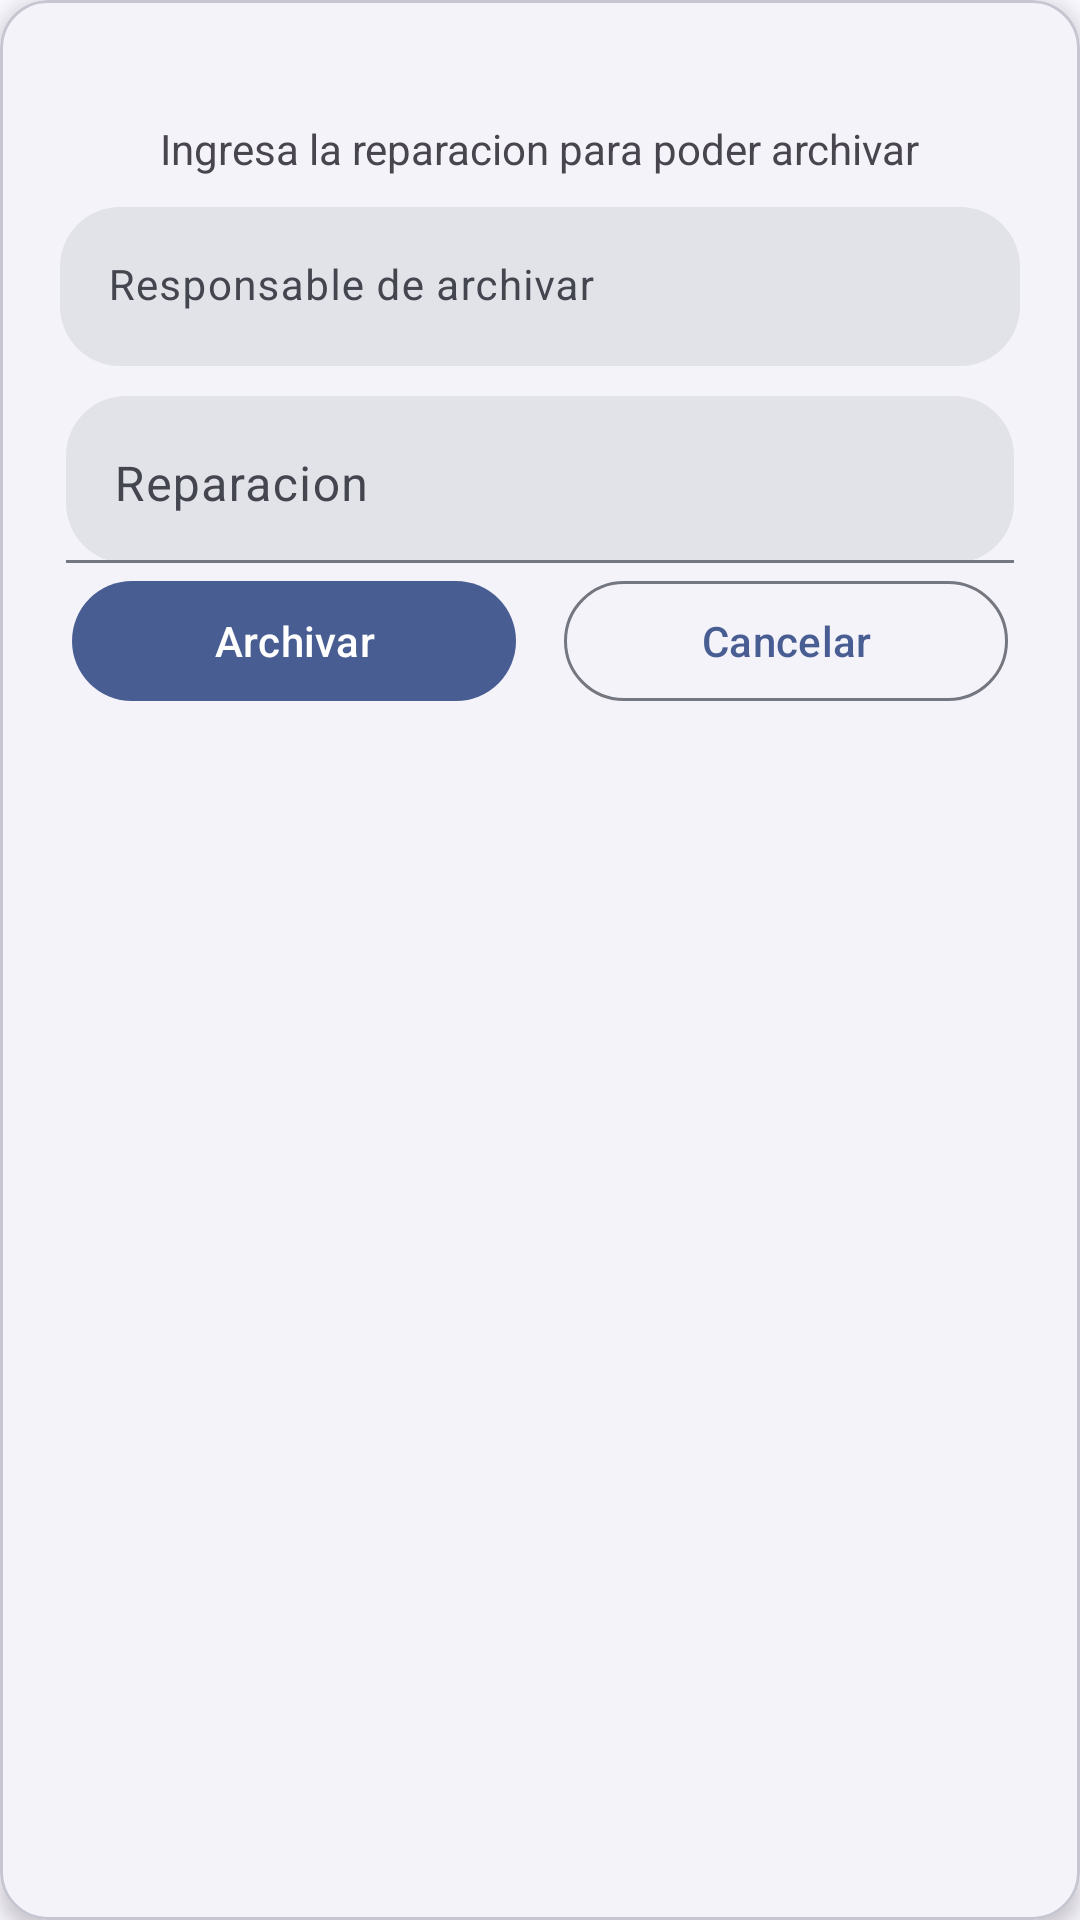

Reconstruct the res/layout file that produces this screen, plus the resources it refers to.
<!-- AndroidManifest.xml: application theme Theme.ControlDeGarantiasYEnsambles -->
<!-- res/layout/dialog_archive.xml -->
<?xml version="1.0" encoding="utf-8"?>
<com.google.android.material.card.MaterialCardView xmlns:android="http://schemas.android.com/apk/res/android"
    xmlns:app="http://schemas.android.com/apk/res-auto"
    style="@style/Widget.Material3.CardView.Elevated"
    android:layout_width="match_parent"
    android:layout_height="wrap_content"
    android:layout_margin="8dp"
    app:cardCornerRadius="16dp"
    app:cardElevation="4dp"
    app:strokeWidth="1dp">

    <LinearLayout
        android:layout_width="match_parent"
        android:layout_height="wrap_content"
        android:gravity="center_horizontal"
        android:orientation="vertical">

        <ImageView
            android:id="@+id/ivIconArchive"
            android:layout_width="wrap_content"
            android:layout_height="wrap_content"
            android:layout_margin="20dp"
            android:importantForAccessibility="no"
            android:src="@drawable/ic_handyman" />

        <TextView
            android:id="@+id/tvTittle"
            android:layout_width="wrap_content"
            android:layout_height="wrap_content"
            android:text="@string/tvTittleDA" />

        <com.google.android.material.progressindicator.LinearProgressIndicator
            android:id="@+id/piArchiving"
            android:layout_width="match_parent"
            android:layout_height="wrap_content"
            android:layout_marginStart="20dp"
            android:layout_marginTop="5dp"
            android:layout_marginEnd="20dp"
            android:indeterminate="true"
            android:visibility="gone" />

        <com.google.android.material.textfield.TextInputLayout
            android:id="@+id/tilResponsibleName"
            style="@style/TextInputLayout.NoBottomLine."
            android:layout_width="match_parent"
            android:layout_height="wrap_content"
            android:layout_marginStart="20dp"
            android:layout_marginTop="10dp"
            android:layout_marginEnd="20dp"
            app:hintAnimationEnabled="true"
            app:hintEnabled="true"
            app:shapeAppearanceOverlay="@style/ShapeAppearanceOverlay.MyApp.TextInputLayout.Rounded">

            <com.google.android.material.textfield.TextInputEditText
                android:id="@+id/tieResponsibleName"
                android:layout_width="match_parent"
                android:layout_height="wrap_content"
                android:hint="@string/tieResponsibleNameDA"
                android:inputType="text"
                android:maxLength="100"
                android:textSize="14sp" />
        </com.google.android.material.textfield.TextInputLayout>

        <com.google.android.material.textfield.TextInputLayout
            android:id="@+id/tilRepair"
            style="@style/Widget.Material3.TextInputLayout.FilledBox"
            android:layout_width="match_parent"
            android:layout_height="wrap_content"
            android:layout_marginStart="22dp"
            android:layout_marginTop="10dp"
            android:layout_marginEnd="22dp"
            android:layout_marginBottom="2dp"
            android:gravity="top|start"
            app:hintAnimationEnabled="true"
            app:hintEnabled="true"
            app:shapeAppearanceOverlay="@style/ShapeAppearanceOverlay.MyApp.TextInputLayout.Rounded">

            <com.google.android.material.textfield.TextInputEditText
                android:id="@+id/tieRepair"
                android:layout_width="match_parent"
                android:layout_height="wrap_content"
                android:gravity="top|start"
                android:hint="@string/tieRepairDA"
                android:inputType="textMultiLine"
                android:maxLength="100" />
        </com.google.android.material.textfield.TextInputLayout>

        <LinearLayout
            android:layout_width="match_parent"
            android:layout_height="wrap_content"
            android:layout_marginStart="20dp"
            android:layout_marginEnd="20dp"
            android:layout_marginBottom="20dp"
            android:orientation="horizontal">

            <com.google.android.material.button.MaterialButton
                android:id="@+id/btnArchive"
                style="@style/Widget.Material3.Button.IconButton.Filled"
                android:layout_width="0dp"
                android:layout_height="wrap_content"
                android:layout_marginEnd="8dp"
                android:layout_weight="1"
                android:text="@string/btnArchiveDA" />

            <com.google.android.material.button.MaterialButton
                android:id="@+id/btnCancel"
                style="@style/Widget.Material3.Button.IconButton.Outlined"
                android:layout_width="0dp"
                android:layout_height="wrap_content"
                android:layout_weight="1"
                android:text="@string/btnCancelDA" />

        </LinearLayout>
    </LinearLayout>
</com.google.android.material.card.MaterialCardView>
<!-- resources referenced by this layout -->
<resources>
  <string name="btnArchiveDA">Archivar</string>
  <string name="btnCancelDA">Cancelar</string>
  
      dialog_archive_manufacturing_cards
  <string name="tieRepairDA">Reparacion</string>
  <string name="tieResponsibleNameDA">Responsable de archivar</string>
  <string name="tvTittleDA">Ingresa la reparacion para poder archivar</string>
  <style name="ShapeAppearanceOverlay.MyApp.TextInputLayout.Rounded" parent="">
          <item name="cornerFamily">rounded</item>
          <item name="cornerSize">20dp</item>
      </style>
  <style name="TextInputLayout.NoBottomLine." parent="Widget.Material3.TextInputLayout.FilledBox">
          <item name="boxStrokeWidth">0dp</item>
      </style>
  <style name="Theme.ControlDeGarantiasYEnsambles" parent="Base.Theme.ControlDeGarantiasYEnsambles" />
  <color name="md_theme_primary">#485D92</color>
  <color name="md_theme_onPrimary">#FFFFFF</color>
  <color name="md_theme_primaryContainer">#DAE2FF</color>
  <color name="md_theme_onPrimaryContainer">#001847</color>
  <color name="md_theme_secondary">#485D92</color>
  <color name="md_theme_onSecondary">#FFFFFF</color>
  <color name="md_theme_secondaryContainer">#DAE2FF</color>
  <color name="md_theme_onSecondaryContainer">#001847</color>
  <color name="md_theme_tertiary">#8F4A4D</color>
  <color name="md_theme_onTertiary">#FFFFFF</color>
  <color name="md_theme_tertiaryContainer">#FFDADA</color>
  <color name="md_theme_onTertiaryContainer">#3B080E</color>
  <color name="md_theme_error">#8A4A66</color>
  <color name="md_theme_onError">#FFFFFF</color>
  <color name="md_theme_errorContainer">#FFD8E5</color>
  <color name="md_theme_onErrorContainer">#390722</color>
  <color name="md_theme_background">#FAF8FF</color>
  <color name="md_theme_onBackground">#1A1B21</color>
  <color name="md_theme_surface">#FAF8FF</color>
  <color name="md_theme_onSurface">#1A1B21</color>
  <color name="md_theme_surfaceVariant">#E1E2EC</color>
  <color name="md_theme_onSurfaceVariant">#44464F</color>
  <color name="md_theme_outline">#757780</color>
  <color name="md_theme_outlineVariant">#C5C6D0</color>
  <color name="md_theme_inverseSurface">#2F3036</color>
  <color name="md_theme_inverseOnSurface">#F1F0F7</color>
  <color name="md_theme_inversePrimary">#B2C5FF</color>
  <color name="md_theme_primaryFixed">#DAE2FF</color>
  <color name="md_theme_onPrimaryFixed">#001847</color>
  <color name="md_theme_primaryFixedDim">#B2C5FF</color>
  <color name="md_theme_onPrimaryFixedVariant">#304578</color>
  <color name="md_theme_secondaryFixed">#DAE2FF</color>
  <color name="md_theme_onSecondaryFixed">#001847</color>
  <color name="md_theme_secondaryFixedDim">#B2C5FF</color>
  <color name="md_theme_onSecondaryFixedVariant">#304578</color>
  <color name="md_theme_tertiaryFixed">#FFDADA</color>
  <color name="md_theme_onTertiaryFixed">#3B080E</color>
  <color name="md_theme_tertiaryFixedDim">#FFB3B4</color>
  <color name="md_theme_onTertiaryFixedVariant">#733337</color>
  <color name="md_theme_surfaceDim">#DAD9E0</color>
  <color name="md_theme_surfaceBright">#FAF8FF</color>
  <color name="md_theme_surfaceContainerLowest">#FFFFFF</color>
  <color name="md_theme_surfaceContainerLow">#F4F3FA</color>
  <color name="md_theme_surfaceContainer">#EEEDF4</color>
  <color name="md_theme_surfaceContainerHigh">#E8E7EF</color>
  <color name="md_theme_surfaceContainerHighest">#E2E2E9</color>
</resources>
